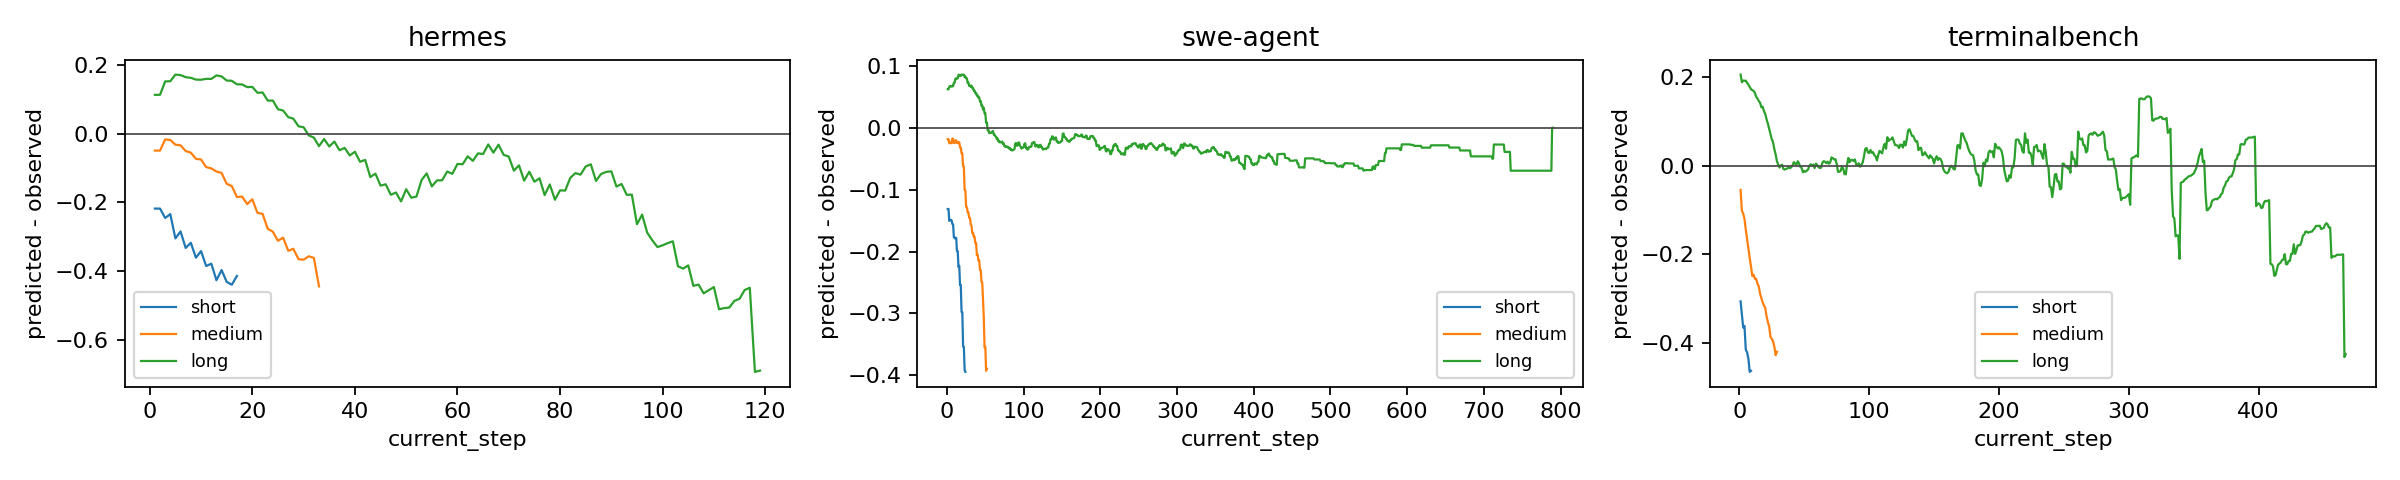

The data file committed next to this chart (first rows):
source, length_tercile, current_step, n, mean_predicted_p, observed_rate, mean_bias
hermes, long, 1, 3563, 0.5895, 0.4754, 0.1141
hermes, long, 2, 3563, 0.5895, 0.4754, 0.1141
hermes, long, 3, 3507, 0.653, 0.4999, 0.1532
hermes, long, 4, 3459, 0.648, 0.4944, 0.1536
hermes, long, 5, 3034, 0.5973, 0.4242, 0.1731
hermes, long, 6, 3048, 0.5988, 0.4272, 0.1716
hermes, long, 7, 3013, 0.594, 0.4285, 0.1655
hermes, long, 8, 3006, 0.5938, 0.4301, 0.1637
hermes, long, 9, 2942, 0.5871, 0.4286, 0.1585
hermes, long, 10, 2960, 0.5905, 0.4324, 0.1581
hermes, long, 11, 2905, 0.5909, 0.4303, 0.1606
hermes, long, 12, 2856, 0.5852, 0.4247, 0.1605
hermes, long, 13, 2816, 0.5979, 0.4272, 0.1707
hermes, long, 14, 2798, 0.5965, 0.4289, 0.1677
hermes, long, 15, 2775, 0.5966, 0.4407, 0.1558
hermes, long, 16, 2720, 0.5898, 0.4349, 0.1549
hermes, long, 17, 2719, 0.5942, 0.4494, 0.1447
hermes, long, 18, 2710, 0.5945, 0.4502, 0.1443
hermes, long, 19, 2727, 0.6053, 0.4686, 0.1366
hermes, long, 20, 2699, 0.6021, 0.465, 0.1371
hermes, long, 21, 2702, 0.6059, 0.4859, 0.12
hermes, long, 22, 2594, 0.5919, 0.4711, 0.1209
hermes, long, 23, 2623, 0.5986, 0.5013, 0.09722
hermes, long, 24, 2514, 0.5826, 0.4853, 0.09736
hermes, long, 25, 2539, 0.5926, 0.5207, 0.07192
hermes, long, 26, 2510, 0.5889, 0.5207, 0.06822
hermes, long, 27, 2544, 0.601, 0.5519, 0.04909
hermes, long, 28, 2537, 0.6018, 0.5574, 0.04446
hermes, long, 29, 2551, 0.6099, 0.5876, 0.02231
hermes, long, 30, 2513, 0.6048, 0.5854, 0.01943
hermes, long, 31, 2554, 0.6191, 0.6233, -0.00421
hermes, long, 32, 2318, 0.5811, 0.5919, -0.01076
hermes, long, 33, 2304, 0.5802, 0.6159, -0.03573
hermes, long, 34, 2179, 0.5831, 0.598, -0.01485
hermes, long, 35, 2109, 0.5808, 0.6174, -0.03658
hermes, long, 36, 2024, 0.5835, 0.6057, -0.02223
hermes, long, 37, 1983, 0.5874, 0.6349, -0.04752
hermes, long, 38, 1908, 0.5856, 0.6263, -0.04076
hermes, long, 39, 1901, 0.5932, 0.656, -0.06279
hermes, long, 40, 1796, 0.5906, 0.6425, -0.05196
hermes, long, 41, 1774, 0.5918, 0.6731, -0.08128
hermes, long, 42, 1728, 0.5926, 0.6684, -0.07577
hermes, long, 43, 1701, 0.5914, 0.7172, -0.1258
hermes, long, 44, 1607, 0.5924, 0.7082, -0.1158
hermes, long, 45, 1594, 0.5938, 0.7447, -0.1508
hermes, long, 46, 1537, 0.5955, 0.7424, -0.1468
hermes, long, 47, 1528, 0.6058, 0.7834, -0.1776
hermes, long, 48, 1281, 0.5778, 0.7486, -0.1708
hermes, long, 49, 1289, 0.5899, 0.7867, -0.1967
hermes, long, 50, 1095, 0.592, 0.7534, -0.1614
hermes, long, 51, 1077, 0.5827, 0.7688, -0.1861
hermes, long, 52, 1010, 0.5798, 0.7624, -0.1826
hermes, long, 53, 740, 0.5803, 0.7149, -0.1345
hermes, long, 54, 673, 0.5832, 0.6984, -0.1151
hermes, long, 55, 651, 0.5782, 0.7312, -0.153
hermes, long, 56, 577, 0.5715, 0.7071, -0.1356
hermes, long, 57, 544, 0.5817, 0.7169, -0.1352
hermes, long, 58, 500, 0.5863, 0.696, -0.1097
hermes, long, 59, 476, 0.5937, 0.7101, -0.1164
hermes, long, 60, 434, 0.6014, 0.6889, -0.08752
... 1,480 more rows
